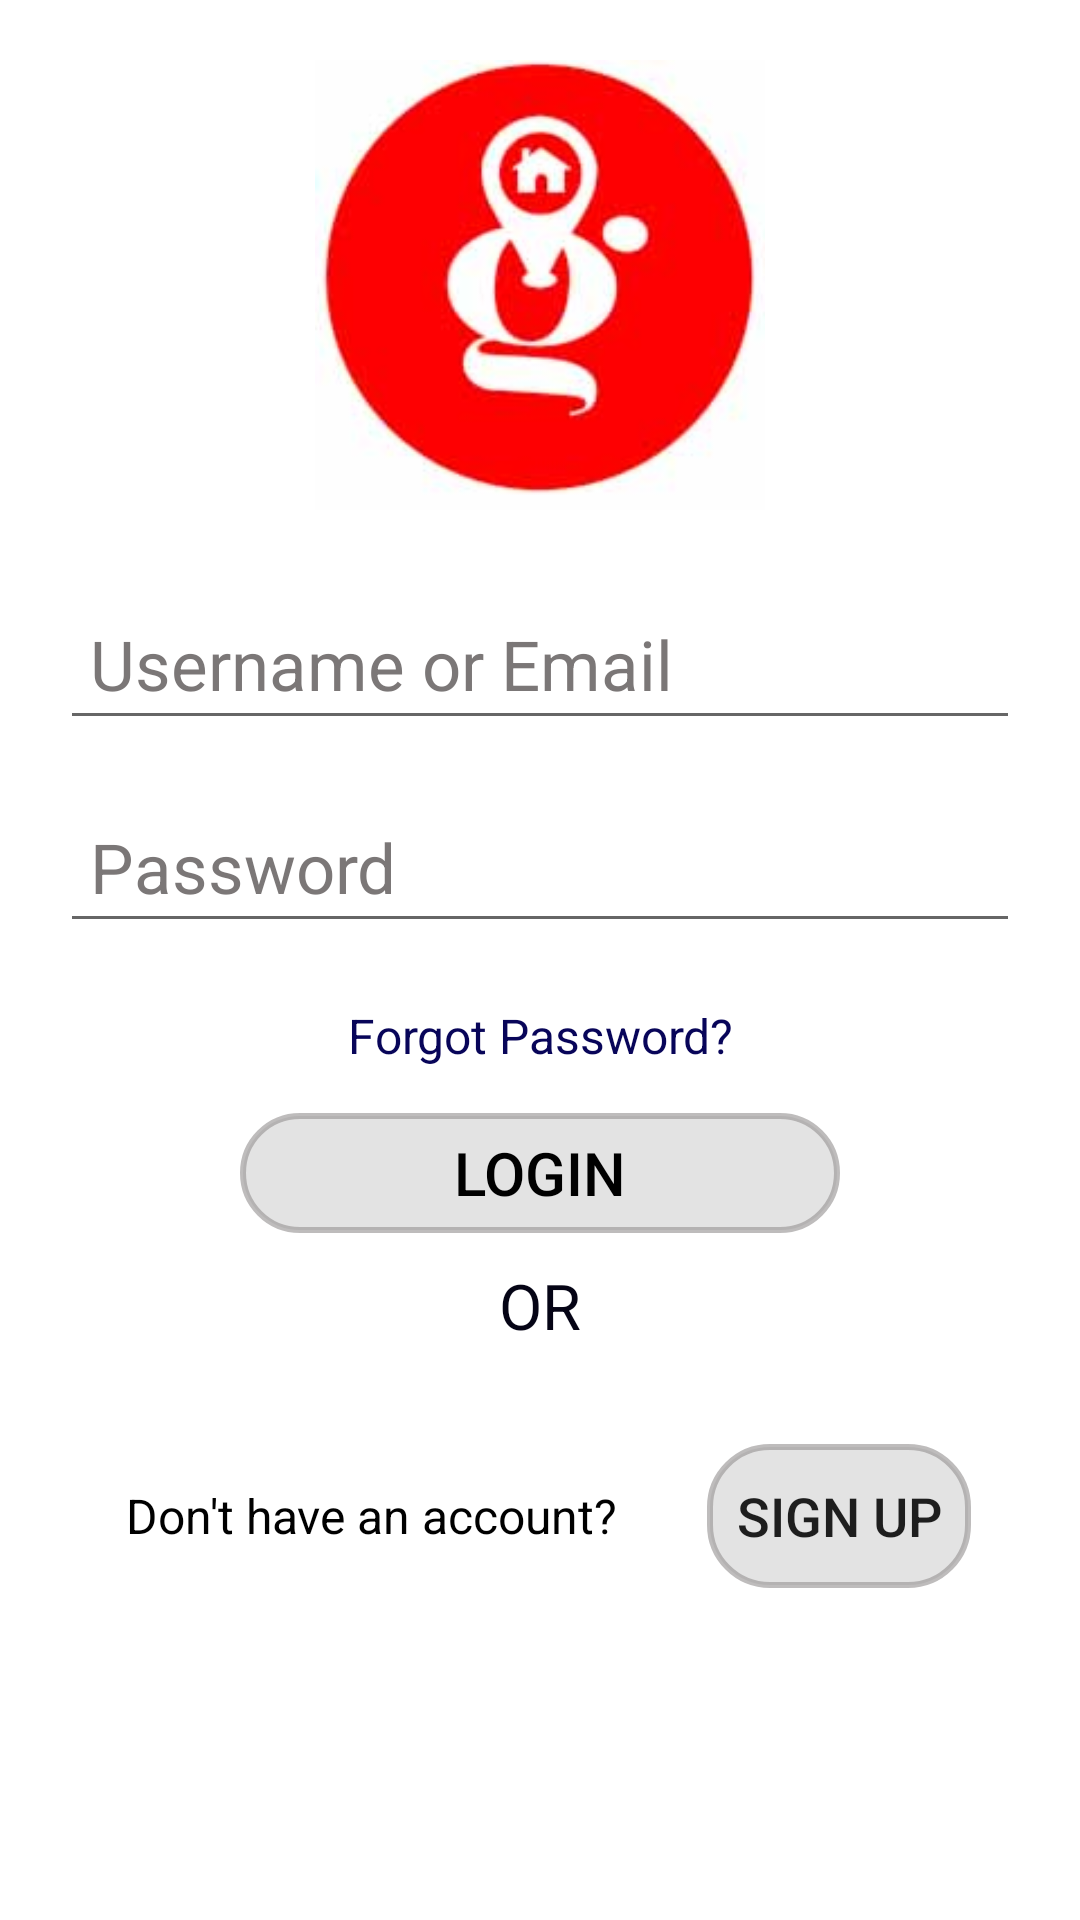

Layout XML and referenced resources for this Android screen:
<!-- AndroidManifest.xml: application theme AppTheme -->
<!-- res/layout/activity_login.xml -->
<?xml version="1.0" encoding="utf-8"?>
<LinearLayout xmlns:android="http://schemas.android.com/apk/res/android"
    xmlns:app="http://schemas.android.com/apk/res-auto"
    xmlns:tools="http://schemas.android.com/tools"
    android:layout_width="match_parent"
    android:layout_height="match_parent"
    tools:context=".loginActivity"
    android:padding="20dp"
    android:background="@drawable/bacg_bg"
    android:orientation="vertical">

  <ImageView
        android:layout_width="150dp"
        android:layout_height="150dp"
        android:src="@drawable/hw"
        android:layout_gravity="center"/>

    <EditText
        android:layout_width="match_parent"
        android:layout_height="wrap_content"
        android:hint="Username or Email"
        android:imeOptions="actionNext"
        android:inputType="textEmailAddress"
        android:layout_marginTop="26dp"
        android:textSize="23dp"
        android:textColorHint="#b9494444"
        android:padding="10dp"
        android:id="@+id/login_id"
        android:drawableLeft="@drawable/ic_person" />


    <EditText
        android:layout_width="match_parent"
        android:layout_height="wrap_content"
        android:hint="Password"
        android:imeOptions="actionDone"
        android:inputType="textPassword"
        android:layout_marginTop="17dp"
        android:textSize="23dp"
        android:textColorHint="#b9494444"
        android:padding="10dp"
        android:id="@+id/pass_id"
        android:drawableLeft="@drawable/ic_lock"/>

    <TextView
        android:layout_width="match_parent"
        android:layout_height="wrap_content"
        android:text="Forgot Password?"
        android:id="@+id/forgotpassword"
        android:layout_marginTop="20dp"
        android:textSize="16dp"
        android:gravity="center"
        android:textColor="#080559"/>

    <Button
        android:layout_width="200dp"
        android:layout_height="40dp"
        android:text="Login"
        android:textColor="#000"
        android:layout_marginTop="15dp"
        android:layout_gravity="center"
        android:padding="1dp"
        android:textSize="20dp"
        android:background="@drawable/button_bg"
        android:id="@+id/btn_login"/>

    <TextView
        android:layout_width="match_parent"
        android:layout_height="wrap_content"
        android:layout_marginTop="10dp"
        android:text="OR"
        android:textSize="21dp"
        android:gravity="center"
        android:textColor="#050415"/>



    <LinearLayout
        android:layout_width="wrap_content"
        android:layout_height="wrap_content"
        android:orientation="horizontal"
        android:weightSum="2">

        <TextView
            android:layout_width="wrap_content"
            android:layout_height="match_parent"
            android:layout_weight="1"
            android:text="Don't have an account?"
            android:layout_marginTop="45dp"
            android:layout_marginLeft="22dp"
            android:textColor="#000"
            android:textSize="16dp"/>

        <Button
            android:layout_width="wrap_content"
            android:layout_height="wrap_content"
            android:layout_marginTop="32dp"
            android:textSize="18dp"
            android:id="@+id/btn_signup"
            android:background="@drawable/button_bg"
            android:text="Sign up"
            android:layout_weight="1"
            android:layout_marginLeft="30dp"/>

    </LinearLayout>



</LinearLayout>
<!-- resources referenced by this layout -->
<resources>
  <!-- drawable bacg_bg (drawable) -->
  <?xml version="1.0" encoding="utf-8"?>
  <shape xmlns:android="http://schemas.android.com/apk/res/android"
      android:shape="rectangle">
  <solid android:color="#ffffff"/>
  
  
  </shape>
  <!-- drawable button_bg (drawable) -->
  <?xml version="1.0" encoding="utf-8"?>
  <shape xmlns:android="http://schemas.android.com/apk/res/android"
      android:shape="rectangle">
      <solid android:color="#68bababa"/>
  <corners android:radius="20dp"/>
      <stroke android:width="2dp"
          android:color="#a69b9898"/>
  </shape>
  <!-- drawable hw: png bitmap (drawable, 14921 bytes) -->
  <!-- mipmap ic_launcher: png bitmap (mipmap-hdpi, 4801 bytes) -->
  <style name="AppTheme" parent="Theme.AppCompat.Light.NoActionBar">
          
          <item name="windowActionBar">false</item>
          <item name="windowNoTitle">true</item>
          <item name="colorPrimary">@color/colorPrimary</item>
          <item name="colorPrimaryDark">@color/colorPrimaryDark</item>
          <item name="colorAccent">@color/colorAccent</item>
      </style>
  <color name="colorPrimary">#008577</color>
  <color name="colorPrimaryDark">#00574B</color>
  <color name="colorAccent">#F30808</color>
</resources>
